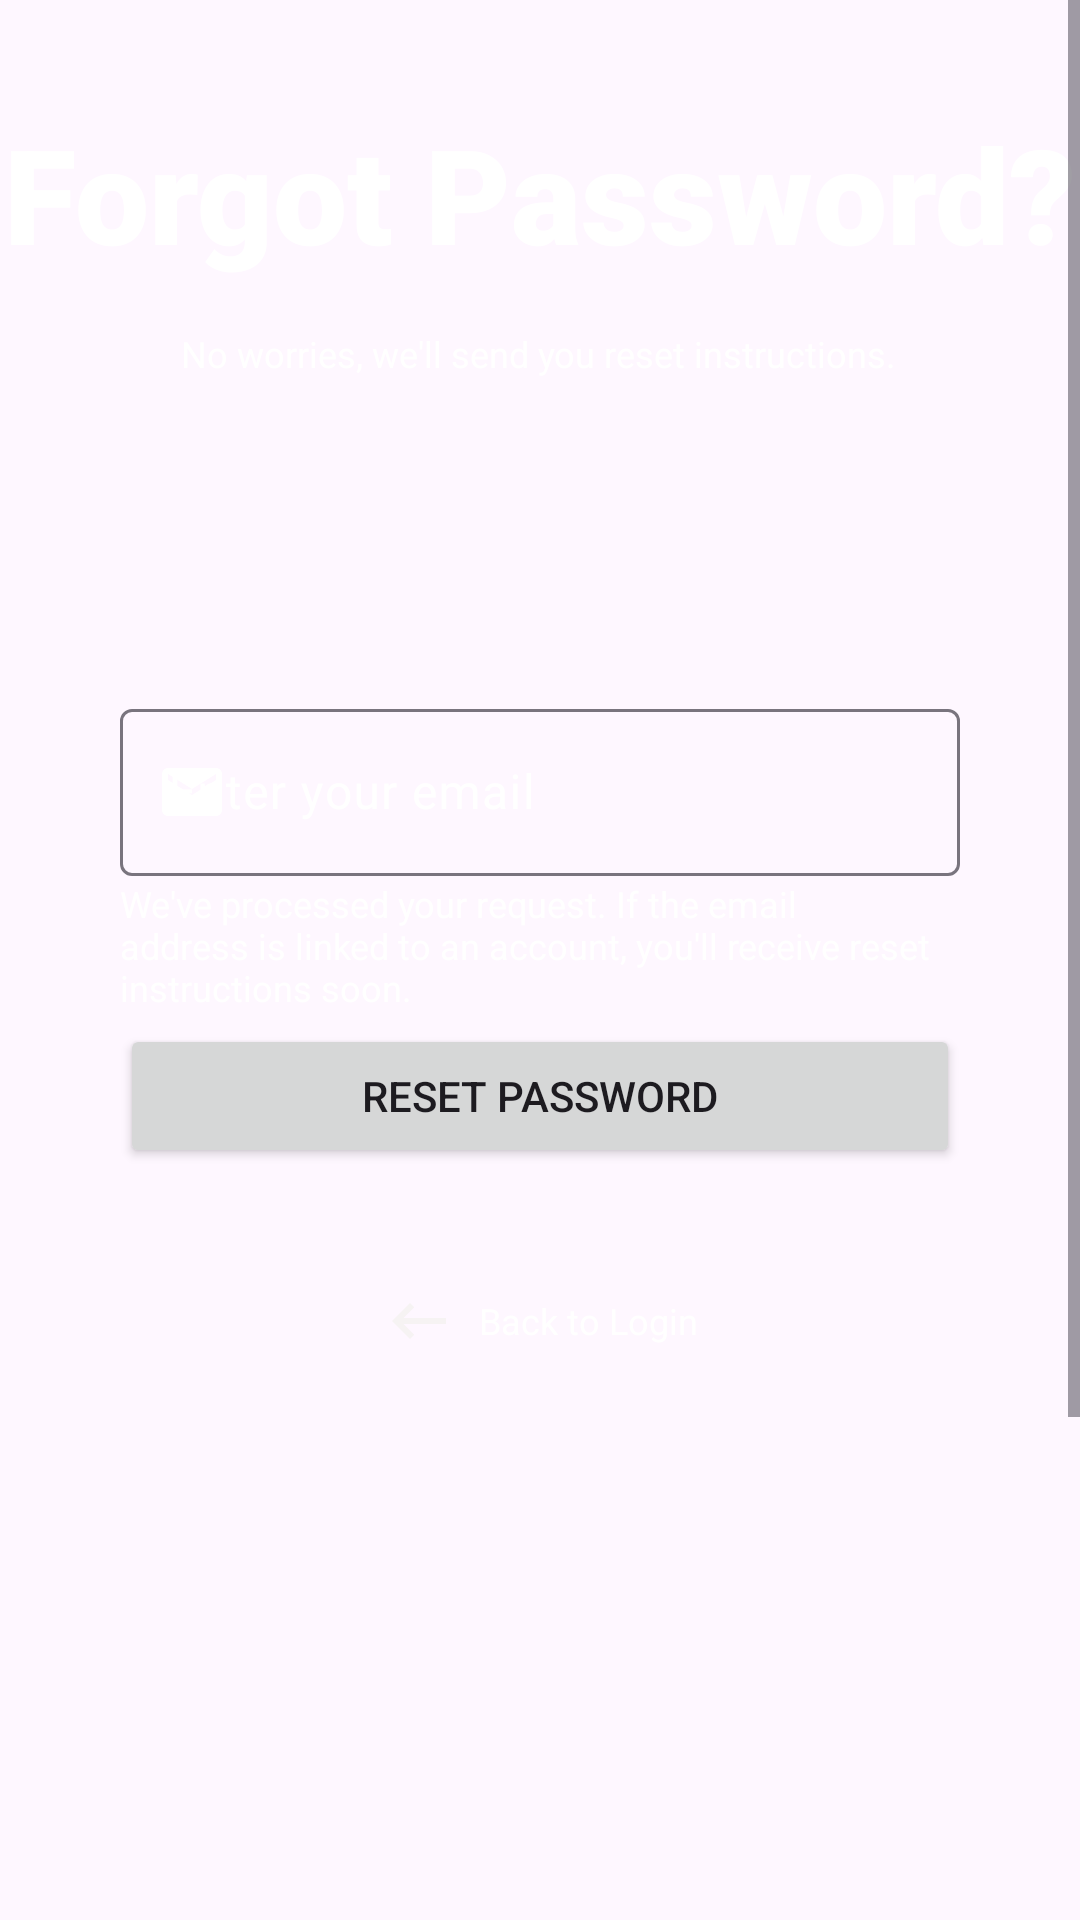

Reconstruct the res/layout file that produces this screen, plus the resources it refers to.
<!-- AndroidManifest.xml: application theme Theme.StudyBuddyAarzoo -->
<!-- res/layout/activity_forgot_password.xml -->
<?xml version="1.0" encoding="utf-8"?>
<ScrollView xmlns:android="http://schemas.android.com/apk/res/android"
    xmlns:app="http://schemas.android.com/apk/res-auto"
    xmlns:tools="http://schemas.android.com/tools"
    android:id="@+id/main"
    android:layout_width="match_parent"
    android:layout_height="match_parent"
    android:background="@drawable/image4"
    tools:context=".ForgotPassword">

    <LinearLayout
        android:layout_width="match_parent"
        android:layout_height="wrap_content"
        android:orientation="vertical">


        <androidx.constraintlayout.widget.ConstraintLayout
            android:layout_width="match_parent"
            android:layout_height="127dp">

            <TextView
                android:id="@+id/forgotPasswordHeading"
                android:layout_width="wrap_content"
                android:layout_height="wrap_content"
                android:layout_marginTop="35dp"
                android:layout_marginBottom="1dp"
                android:fontFamily="sans-serif-black"
                android:text="@string/forgot_password"
                android:textColor="@color/white"
                android:textSize="44sp"
                app:layout_constraintBottom_toTopOf="@+id/subHeading"
                app:layout_constraintEnd_toEndOf="parent"
                app:layout_constraintStart_toStartOf="parent"
                app:layout_constraintTop_toTopOf="parent" />

            <TextView
                android:id="@+id/subHeading"
                android:layout_width="wrap_content"
                android:layout_height="wrap_content"
                android:layout_marginTop="16dp"
                android:text="@string/forgot_password_subheading"
                android:textColor="@color/white"
                android:textSize="12sp"
                app:layout_constraintEnd_toEndOf="parent"
                app:layout_constraintHorizontal_bias="0.497"
                app:layout_constraintStart_toStartOf="parent"
                app:layout_constraintTop_toBottomOf="@+id/forgotPasswordHeading" />
        </androidx.constraintlayout.widget.ConstraintLayout>

        <androidx.constraintlayout.widget.ConstraintLayout
            android:layout_width="match_parent"
            android:layout_height="740dp">

            <androidx.constraintlayout.widget.ConstraintLayout
                android:layout_width="match_parent"
                android:layout_height="386dp"
                android:layout_marginStart="40dp"
                android:layout_marginTop="16dp"
                android:layout_marginEnd="40dp"
                android:layout_marginBottom="338dp"
                app:layout_constraintBottom_toBottomOf="parent"
                app:layout_constraintEnd_toEndOf="parent"
                app:layout_constraintHorizontal_bias="0.0"
                app:layout_constraintStart_toStartOf="parent"
                app:layout_constraintTop_toTopOf="parent"
                app:layout_constraintVertical_bias="1.0">

                <com.google.android.material.textfield.TextInputLayout
                    android:id="@+id/emailLayout"
                    android:layout_width="match_parent"
                    android:layout_height="wrap_content"
                    android:layout_marginTop="88dp"
                    android:hint="@string/email_password"
                    android:textColorHint="@color/white"
                    app:layout_constraintBottom_toTopOf="@+id/emailConfirmation"
                    app:layout_constraintEnd_toEndOf="parent"
                    app:layout_constraintHorizontal_bias="0.0"
                    app:layout_constraintStart_toStartOf="parent"
                    app:layout_constraintTop_toTopOf="parent"
                    app:startIconDrawable="@drawable/baseline_email_24"
                    app:startIconTint="@color/white">


                    <com.google.android.material.textfield.TextInputEditText
                        android:id="@+id/emailEditText"
                        android:layout_width="match_parent"
                        android:layout_height="wrap_content"
                        android:layout_marginBottom="0dp"
                        android:ems="10"
                        android:inputType="text"
                        android:textColor="@color/white"
                        android:textColorLink="#CB95E0"
                        app:hintTextColor="@color/white" />

                </com.google.android.material.textfield.TextInputLayout>

                <Button
                    android:id="@+id/sendResetPasswordEmail"
                    android:layout_width="match_parent"
                    android:layout_height="wrap_content"
                    android:layout_marginTop="2dp"
                    android:layout_marginBottom="42dp"
                    android:text="@string/reset_password_email"
                    app:layout_constraintBottom_toTopOf="@+id/backToLogin"
                    app:layout_constraintEnd_toEndOf="parent"
                    app:layout_constraintHorizontal_bias="0.0"
                    app:layout_constraintStart_toStartOf="parent"
                    app:layout_constraintTop_toBottomOf="@+id/emailConfirmation" />

                <TextView
                    android:id="@+id/backToLogin"
                    android:layout_width="wrap_content"
                    android:layout_height="wrap_content"
                    android:layout_marginTop="39dp"
                    android:drawablePadding="8dp"
                    android:gravity="center_vertical"
                    android:text="@string/back_to_login"
                    android:textColor="@color/white"
                    android:textSize="12sp"
                    app:drawableLeftCompat="@drawable/baseline_keyboard_backspace_24"
                    app:layout_constraintEnd_toEndOf="parent"
                    app:layout_constraintStart_toStartOf="parent"
                    app:layout_constraintTop_toBottomOf="@+id/sendResetPasswordEmail" />

                <TextView
                    android:id="@+id/emailConfirmation"
                    android:layout_width="wrap_content"
                    android:layout_height="wrap_content"
                    android:layout_marginTop="1dp"
                    android:layout_marginBottom="2dp"
                    android:text="@string/email_send_confirmation"
                    android:textColor="@color/white"
                    android:textSize="12sp"
                    app:layout_constraintBottom_toTopOf="@+id/sendResetPasswordEmail"
                    app:layout_constraintEnd_toEndOf="parent"
                    app:layout_constraintStart_toStartOf="parent"
                    app:layout_constraintTop_toBottomOf="@+id/emailLayout" />

            </androidx.constraintlayout.widget.ConstraintLayout>
        </androidx.constraintlayout.widget.ConstraintLayout>
    </LinearLayout>


</ScrollView>
<!-- resources referenced by this layout -->
<resources>
  <color name="white">#FFFFFFFF</color>
  <!-- drawable baseline_email_24 (drawable) -->
  <vector xmlns:android="http://schemas.android.com/apk/res/android" android:height="24dp" android:tint="#F6F3F3" android:viewportHeight="24" android:viewportWidth="24" android:width="24dp">
        
      <path android:fillColor="@android:color/white" android:pathData="M20,4L4,4c-1.1,0 -1.99,0.9 -1.99,2L2,18c0,1.1 0.9,2 2,2h16c1.1,0 2,-0.9 2,-2L22,6c0,-1.1 -0.9,-2 -2,-2zM20,8l-8,5 -8,-5L4,6l8,5 8,-5v2z"/>
      
  </vector>
  <!-- drawable baseline_keyboard_backspace_24 (drawable) -->
  <vector xmlns:android="http://schemas.android.com/apk/res/android" android:autoMirrored="true" android:height="24dp" android:tint="#F6F3F3" android:viewportHeight="24" android:viewportWidth="24" android:width="24dp">
        
      <path android:fillColor="@android:color/white" android:pathData="M21,11H6.83l3.58,-3.59L9,6l-6,6 6,6 1.41,-1.41L6.83,13H21z"/>
      
  </vector>
  <string name="back_to_login">Back to Login</string>
  <string name="email_password">Enter your email</string>
  <string name="email_send_confirmation">We\'ve processed your request. If the email address is linked to an account, you\'ll receive reset instructions soon.</string>
  <string name="forgot_password">Forgot Password?</string>
  <string name="forgot_password_subheading">No worries, we\'ll send you reset instructions.</string>
  <string name="reset_password_email">Reset Password</string>
  <style name="Theme.StudyBuddyAarzoo" parent="Base.Theme.StudyBuddyAarzoo" />
  <style name="Base.Theme.StudyBuddyAarzoo" parent="Theme.Material3.DayNight.NoActionBar">
          
          
      </style>
</resources>
